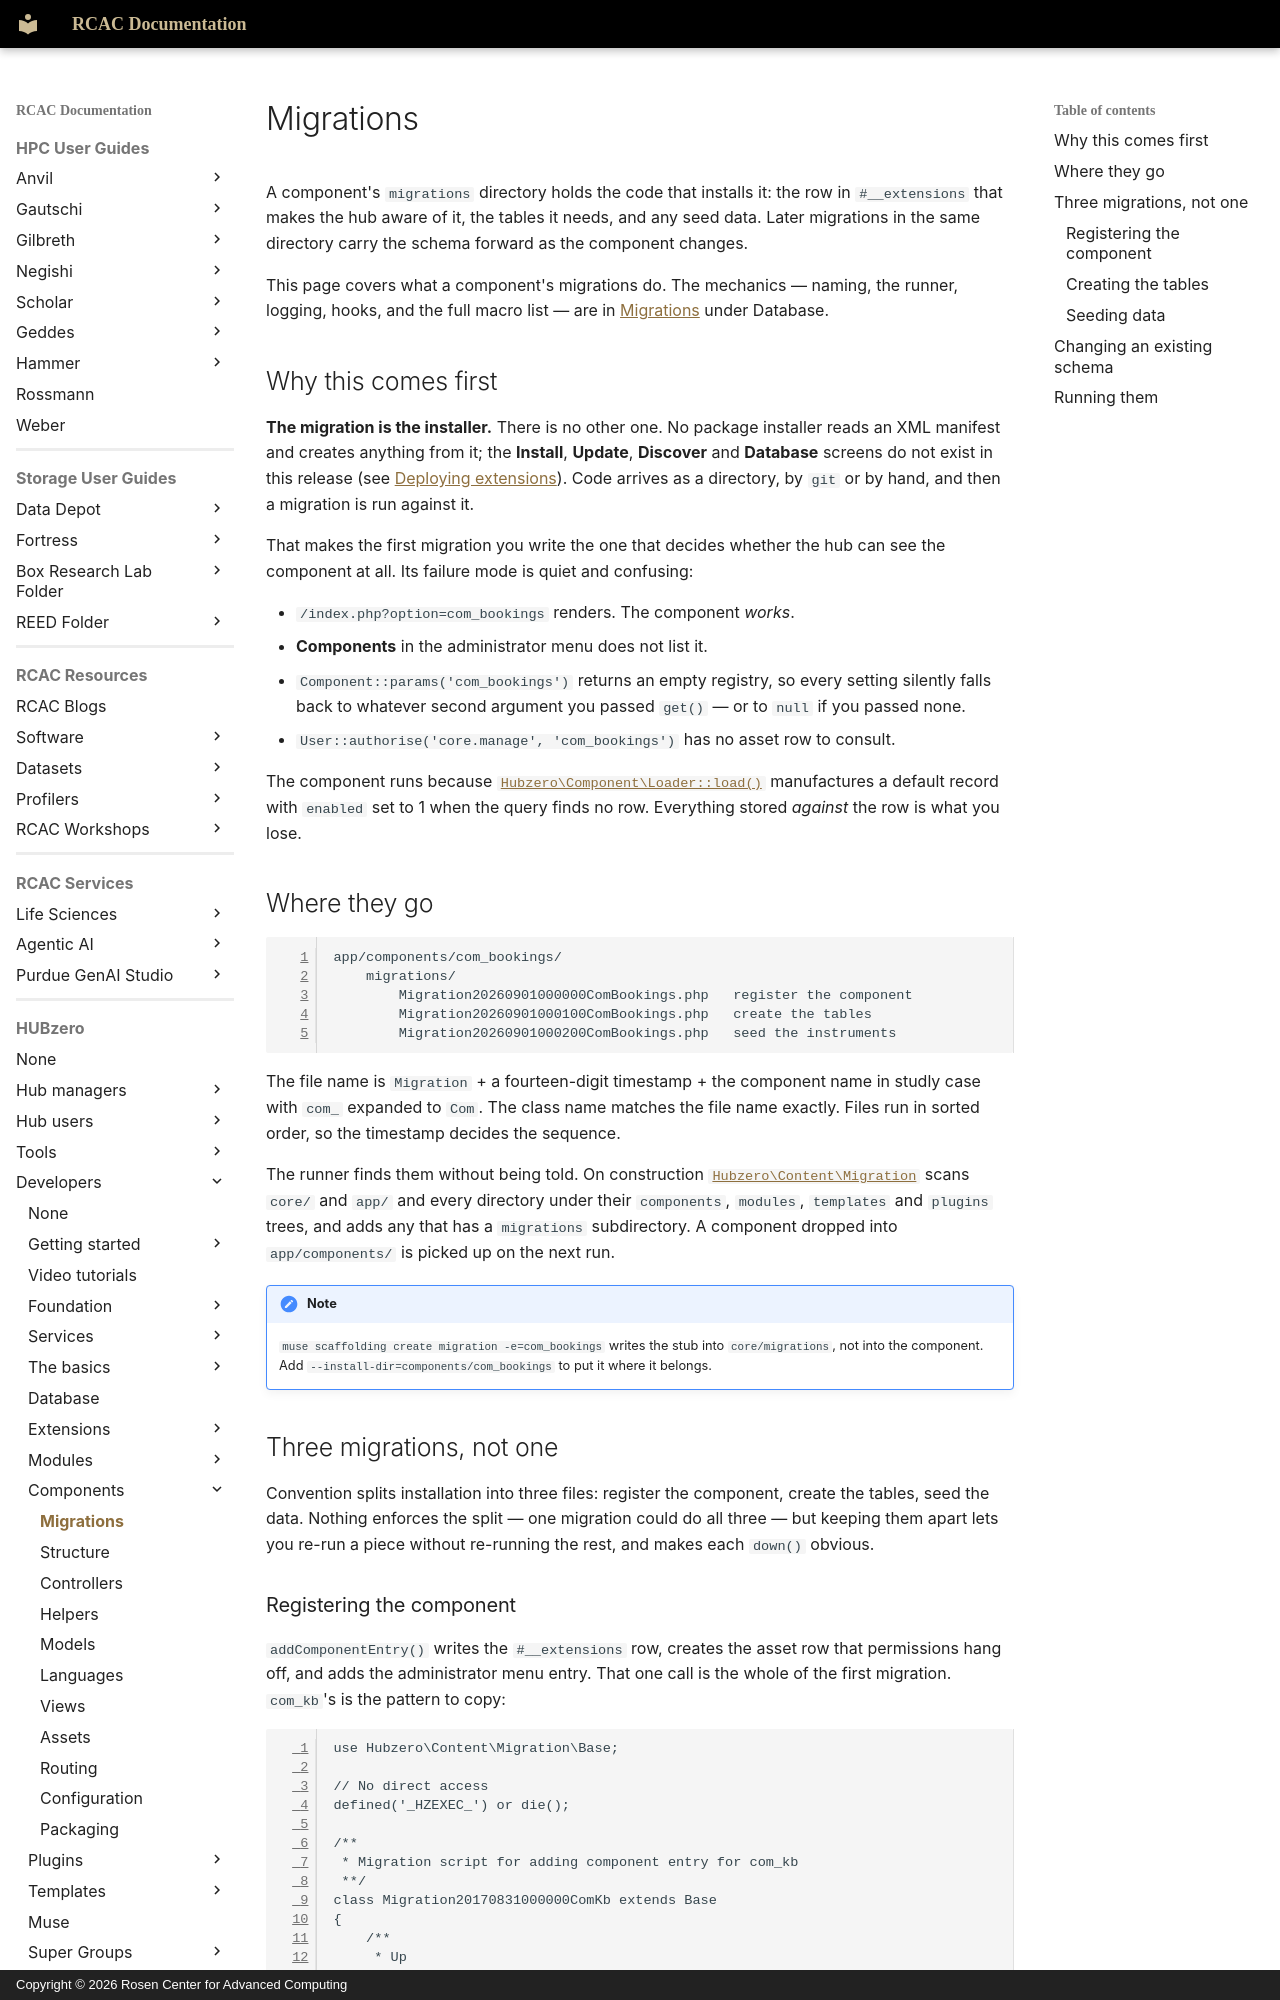

repository: PurdueRCAC/RCAC-Docs · page: hubzero/developers/components/migrations/index.html · generator: mkdocs · copyright: Copyright © 2026 Rosen Center for Advanced Computing

---
tags:
- HUBzero
render_macros: false
hubzero:
  upstream: docs/developers/09-components/01-migrations.md
  commit: 9c1a8c678002bdfb41860f90915a3589ab60339e
  status: rewritten
  reviewed-against: 2.4-main @ 348f0057c2
  reviewed: '2026-09-10'
  source: https://help.hubzero.org/documentation/240/webdevs/components/migrations
---

# Migrations

A component's `migrations` directory holds the code that installs it: the row
in `#__extensions` that makes the hub aware of it, the tables it needs, and any
seed data. Later migrations in the same directory carry the schema forward as
the component changes.

This page covers what a component's migrations do. The mechanics — naming,
the runner, logging, hooks, and the full macro list — are in
[Migrations](../database.md#migrations) under Database.

## Why this comes first

**The migration is the installer.** There is no other one. No package
installer reads an XML manifest and creates anything from it; the
**Install**, **Update**, **Discover** and **Database** screens do not exist in
this release (see
[Deploying extensions](../extensions/deployext.md)). Code arrives as a
directory, by `git` or by hand, and then a migration is run against it.

That makes the first migration you write the one that decides whether the
hub can see the component at all. Its failure mode is quiet and confusing:

- `/index.php?option=com_bookings` renders. The component *works*.
- **Components** in the administrator menu does not list it.
- `Component::params('com_bookings')` returns an empty registry, so every
    setting silently falls back to whatever second argument you passed
    `get()` — or to `null` if you passed none.
- `User::authorise('core.manage', 'com_bookings')` has no asset row to consult.

The component runs because
[`Hubzero\Component\Loader::load()`](https://github.com/hubzero/hubzero-cms/blob/9c1a8c678002bdfb41860f90915a3589ab60339e/core/libraries/Hubzero/Component/Loader.php)
manufactures a default record with `enabled` set to 1 when the query finds no
row. Everything stored *against* the row is what you lose.

## Where they go

```
app/components/com_bookings/
    migrations/
        Migration20260901000000ComBookings.php   register the component
        Migration20260901000100ComBookings.php   create the tables
        Migration20260901000200ComBookings.php   seed the instruments
```

The file name is `Migration` + a fourteen-digit timestamp + the component name
in studly case with `com_` expanded to `Com`. The class name matches the file
name exactly. Files run in sorted order, so the timestamp decides the
sequence.

The runner finds them without being told. On construction
[`Hubzero\Content\Migration`](https://github.com/hubzero/hubzero-cms/blob/9c1a8c678002bdfb41860f90915a3589ab60339e/core/libraries/Hubzero/Content/Migration.php)
scans `core/` and `app/` and every directory under their `components`,
`modules`, `templates` and `plugins` trees, and adds any that has a
`migrations` subdirectory. A component dropped into `app/components/` is
picked up on the next run.

!!! note
    `muse scaffolding create migration -e=com_bookings` writes the stub
    into `core/migrations`, not into the component. Add
    `--install-dir=components/com_bookings` to put it where it belongs.
